Run: headless pygame with SDL's dummy video driver; simulated clock (each Clock.tick advances the game by its frame time, no real sleeping); random seed 0; keys injected as events and as key.get_pressed() state; no mouse input.
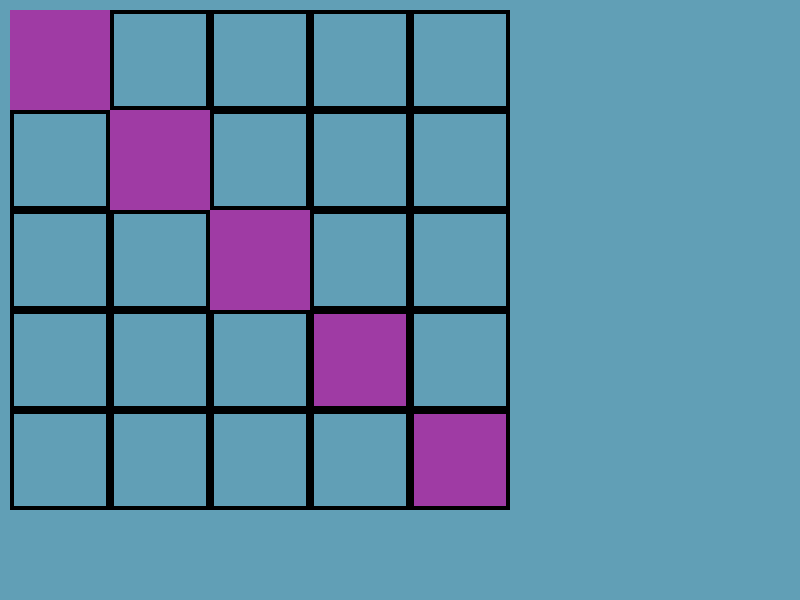
Frame 1 of 4 · flips 1–60 · no input
Frame 2 of 4 · flips 61–180 · tapped SPACE, RETURN · held RIGHT (→), D · screen unchanged from frame 1, image omitted
Frame 3 of 4 · flips 181–300 · held DOWN (↓), S · screen unchanged from frame 2, image omitted
Frame 4 of 4 · flips 301–420 · held LEFT (←), A, UP (↑), W · screen unchanged from frame 3, image omitted

The pygame program that drew these frames:

#project 1b 'lights out'
import pygame

grid = [[False]*5]*5

# def drawGrid(screen):



def main():
    width = 800
    height = 600
    blue_color = (97, 159, 182)
    black_color = (255,255,255)

    pygame.init()
    screen = pygame.display.set_mode((width, height))
    pygame.display.set_caption('My Game')
    clock = pygame.time.Clock()

    # Game initialization

    stop_game = False
    while not stop_game:
        for event in pygame.event.get():

            # Event handling

            if event.type == pygame.QUIT:
                stop_game = True


        # Game logic

        # Draw background
        screen.fill(blue_color)

        grid[1][2] = True
        # grid [2][1] = True
        for x in range(5):
            for y in range(5):
                pygame.draw.rect(screen, (0,0,0),  ((10+(x * 100)),  (10 + (y * 100)),   100,   100), 4)
                if grid[x][y] == True:
                    pygame.draw.rect(screen, (159, 59, 164),  ((10+(x * 100)),  (10 + (x * 100)),   100,   100))


        # Game display

        pygame.display.update()
        clock.tick(60)

    pygame.quit()

if __name__ == '__main__':
    main()
